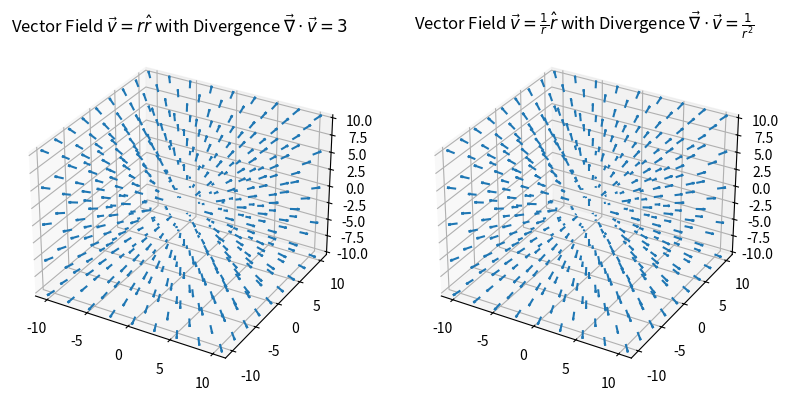

This chart was generated by the following Python code:
# This import registers the 3D projection, but is otherwise unused.
from mpl_toolkits.mplot3d import Axes3D  # noqa: F401 unused import

import matplotlib.pyplot as plt
import numpy as np

# Create figure
fig = plt.figure(figsize=plt.figaspect(0.5))

# Create in 1-row, 3-column table of subplots the first subplot
ax1 = fig.add_subplot(1, 2, 1, projection='3d')

# Set up the grid
#   In the x-direction
x_minimum = -10
x_maximum = 10
n_x_points = 9
x_points = np.linspace(x_minimum, x_maximum, n_x_points)
#   In the y-direction
y_minimum = x_minimum
y_maximum = x_maximum
n_y_points = n_x_points
y_points = np.linspace(y_minimum, y_maximum, n_y_points)
#   In the z-direction
z_minimum = x_minimum
z_maximum = x_maximum
n_z_points = 5
z_points = np.linspace(z_minimum, z_maximum, n_z_points)
#   Put all of the grid vectors into matrices
x, y, z = np.meshgrid(x_points, y_points, z_points)

# Make the direction data for the arrows (vector = (u = x, v = y, w = z))
u = x
v = y
w = z

# Create vectors at grid points x, y, z of components u, v, w normalized
ax1.quiver(x, y, z, u, v, w, normalize=True)
plt.title(r'Vector Field $\vec{v} = r \hat{r}$ with Divergence $\vec{\nabla}\cdot\vec{v} = 3$')

# Create in 1-row, 3-column table of subplots the second subplot
ax2 = fig.add_subplot(1, 2, 2, projection='3d')

# v = r-hat / r = r-vector / r^2
r_squared = np.power(x, 2) + np.power(y, 2) + np.power(z, 2)
u = np.divide(x, r_squared, where=r_squared != 0)
v = np.divide(y, r_squared, where=r_squared != 0)
w = np.divide(z, r_squared, where=r_squared != 0)

ax2.quiver(x, y, z, u, v, w, normalize=True)
plt.title(r'Vector Field $\vec{v} = \frac{1}{r} \hat{r}$ with Divergence $\vec{\nabla}\cdot\vec{v} = \frac{1}{r^2}$')

plt.show()

